Run: headless pygame with SDL's dummy video driver; simulated clock (each Clock.tick advances the game by its frame time, no real sleeping); random seed 0; keys injected as events and as key.get_pressed() state; no mouse input.
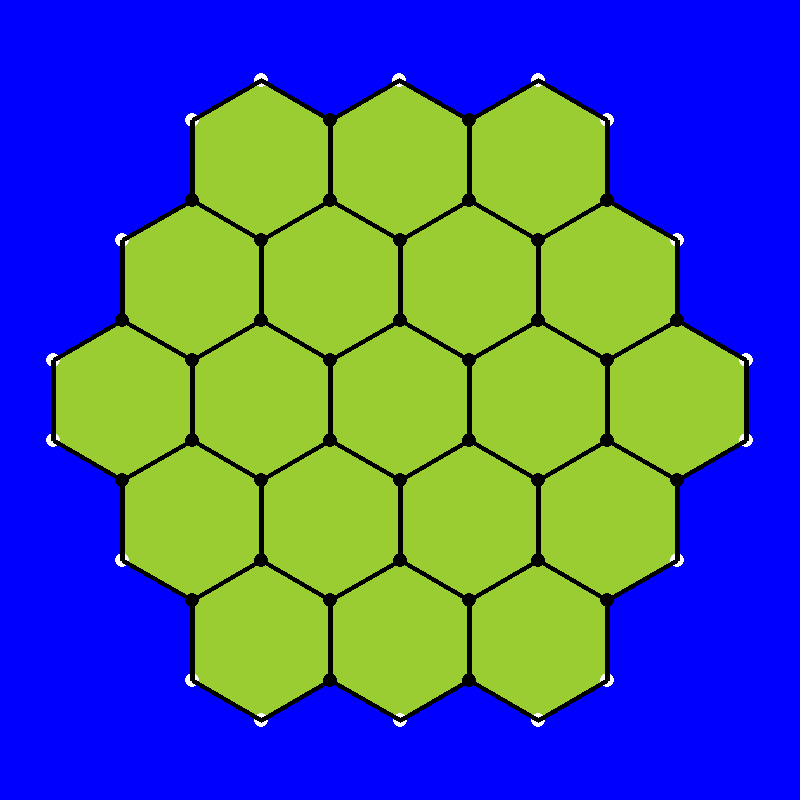
Frame 1 of 4 · flips 1–60 · no input
Frame 2 of 4 · flips 61–180 · tapped SPACE, RETURN · held RIGHT (→), D · screen unchanged from frame 1, image omitted
Frame 3 of 4 · flips 181–300 · held DOWN (↓), S · screen unchanged from frame 2, image omitted
Frame 4 of 4 · flips 301–420 · held LEFT (←), A, UP (↑), W · screen unchanged from frame 3, image omitted

The pygame program that drew these frames:




# https://www.redblobgames.com/grids/hexagons/ Very useful source for hexagons



import math
import pygame

class TileVertex:
    def __init__(self, x, y):
        self.x = x
        self.y = y
        self.adjacent_tiles = []

    def add_adjacent_tile(self, tile_vertex):
        self.adjacent_tiles.append(tile_vertex)

    def __repr__(self):
        return "Tile Vert: (" + str(self.x) + "," + str(self.y) + ")"

class RoadVertex:
    def __init__(self, x, y):
        self.x = x
        self.y = y
        self.adjacent_roads = []
        self.adjacent_tiles = []
        self.harbor = False

    def add_adjacent_tile(self, tile_vertex):
        self.adjacent_tiles.append(tile_vertex)

    def add_adjacent_road(self, road_vertex):
        self.adjacent_roads.append(road_vertex)

    def __repr__(self):
        return "Road Vert: (" + str(self.x) + "," + str(self.y) + ")"
        



# Function to get a hexagon corner (6 possible)
# This is some semi-complicated math, but was thankfully figured out by RedBlobGames already
def hex_corner(center, size, corner):
    angle_deg = 60 * corner - 30
    angle_rad = math.pi / 180 * angle_deg
    return center.x + size * math.cos(angle_rad), center.y + size * math.sin(angle_rad)

def generate_hex_board(center, size):
    hex_centers = [center]
    vertex_positions = set()
    visited_verts = {}

    directions = [
        (math.sqrt(3) * size, 0),                  # Right
        (math.sqrt(3)/2 * size, -1.5 * size),      # Top-right
        (-math.sqrt(3)/2 * size, -1.5 * size),     # Top-left
        (-math.sqrt(3) * size, 0),                 # Left
        (-math.sqrt(3)/2 * size, 1.5 * size),      # Bottom-left
        (math.sqrt(3)/2 * size, 1.5 * size)        # Bottom-right
    ]

    # Generate centers for outer hexagons
    for ring in range(1, 3):
        start = TileVertex(center.x + ring * directions[4][0], center.y + ring * directions[4][1])
        curr = start
        for d in range(6):
            for _ in range(ring):
                curr = TileVertex(curr.x + directions[d][0], curr.y + directions[d][1])
                hex_centers.append(curr)


    for center in hex_centers:
        last = None
        for i in range(6):
            hc = hex_corner(center, size, i)
            rounded_hc = (round(hc[0]), round(hc[1]))
            
            if rounded_hc not in visited_verts:
                visited_verts[rounded_hc] = RoadVertex(hc[0], hc[1])
            else:
                for adj_tile in visited_verts[rounded_hc].adjacent_tiles:
                    adj_tile.add_adjacent_tile(center)
                    center.add_adjacent_tile(adj_tile)
            visited_verts[rounded_hc].add_adjacent_tile(center)


            if (last is not None):
                visited_verts[rounded_hc].add_adjacent_road(last)
                last.add_adjacent_road(visited_verts[rounded_hc])
            last = visited_verts[rounded_hc]
            vertex_positions.add(visited_verts[rounded_hc])
        hc = hex_corner(center, size, 0)
        rounded_hc = (round(hc[0]), round(hc[1]))
        last.add_adjacent_road(visited_verts[rounded_hc])
        visited_verts[rounded_hc].add_adjacent_road(last)
    
    return hex_centers, vertex_positions


def generate_harbors(centers, vertices):
    for vertex in vertices:
        # if len(vertex.adjacent_tiles) == 2:
        #     vertex.harbor = True
        if len(vertex.adjacent_roads) == 2:
            vertex.harbor = True


# Constants
SCREEN_SIZE = (800, 800)
BACKGROUND_COLOR = (0, 0, 255)
TILE_COLOR = (154, 205, 50)
ROAD_COLOR = (0, 0, 0)
CENTER = TileVertex(400, 400)  # Center of the screen
SIZE = 80  # Adjusted for better visualization in the Pygame window

# Screen setup
screen = pygame.display.set_mode(SCREEN_SIZE)
pygame.display.set_caption('Hexagonal Grid Visualization')

# Generate board
centers, vertices = generate_hex_board(CENTER, SIZE)
generate_harbors(centers, vertices)

pygame.init()



color_map = {
    'ore': (129, 128, 128),
    'wood': (34, 139, 34),
    'brick': (178, 34, 34),
    'wheat': (218, 165, 32),
    'sheep': (154, 205, 50)
}

def draw_hexagon(surface, fill_color, outline_color, center, size):
    vertices = [hex_corner(center, size, i) for i in range(6)]
    pygame.draw.polygon(surface, fill_color, vertices)
    pygame.draw.polygon(surface, outline_color, vertices, 2)

def draw_grid():
    screen.fill(BACKGROUND_COLOR)
    
    for center in centers:
        draw_hexagon(screen, TILE_COLOR, ROAD_COLOR, center, SIZE)
    
    for vertex in vertices:
        if vertex.harbor:
            pygame.draw.circle(screen, (255, 255, 255), (int(vertex.x), int(vertex.y)), 7)
        else:
            pygame.draw.circle(screen, ROAD_COLOR, (int(vertex.x), int(vertex.y)), 7)
        for adj in vertex.adjacent_roads:
            pygame.draw.line(screen, ROAD_COLOR, (vertex.x, vertex.y), (adj.x, adj.y), 5)

def get_tile_vertices():
    return centers
def get_road_vertices():
    return vertices # can get all coords from this

# Main loop
running = True
while running:
    for event in pygame.event.get():
        if event.type == pygame.QUIT:
            running = False

    draw_grid()
    pygame.display.flip()

pygame.quit()

# tile_vertices = get_tile_vertices()
# road_vertices = get_road_vertices()
# print("\n\ntile vertices:", tile_vertices, "list size", len(tile_vertices))
# print("\n\nroad vertices:", road_vertices, "list size", len(road_vertices))
